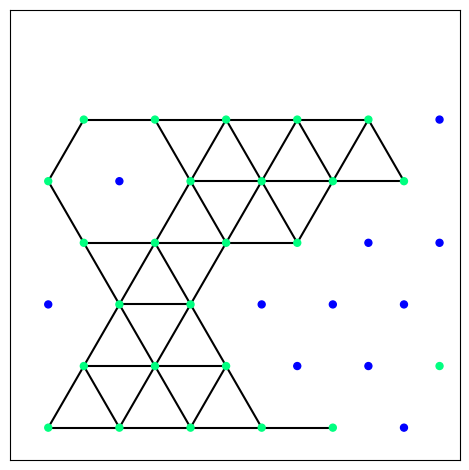

Recreate this plot in Python.
import matplotlib.pyplot as plt
import numpy as np
import networkx as nx
import scipy.spatial as spatial
def assign_random_numbers(G):
    for node in G.nodes:
        G.nodes[node]['random_number'] = np.random.random()  # Assigning a random number to each node
    return G

def occupied(G,p):
    for node in G.nodes:
        G.nodes[node]['occupied'] = G.nodes[node]['random_number'] < p
    return G

def find_clusters(G):
    occupied_nodes = [node for node in G.nodes if G.nodes[node]['occupied']]
    clusters = list(nx.connected_components(G.subgraph(occupied_nodes)))
    return clusters

p=0.5
m=5
n=10
G = nx.triangular_lattice_graph(m,n)
G = assign_random_numbers(G)
G = occupied(G,p)
clusters = find_clusters(G)
labels = {node: f"{G.nodes[node]['occupied']:.2f}" for node in G.nodes}  # Creating labels

pos = {node:G.nodes[node]['pos'] for node in G}
node_colors = [G.nodes[node]['occupied'] for node in G.nodes]
occupied_nodes = [node for node in G.nodes if G.nodes[node]['occupied']]
# Draw the graph
nx.draw_networkx_nodes(G, pos=pos, node_color=node_colors, cmap=plt.get_cmap('winter'), node_size=25)
for i, cluster in enumerate(clusters):
        cluster_edges = G.subgraph(cluster).edges()
        nx.draw_networkx_edges(G, pos=pos, edgelist=cluster_edges, edge_color='black',style='solid',width=1.5)
    
positions = np.asarray(G.nodes)
occs = np.asarray([G.nodes[node]['occupied'] for node in G.nodes])
xs = positions[:,0]
ys = positions[:,1]
len_bot_row = np.count_nonzero(ys==0)
len_sec_row = np.count_nonzero(ys==1)
print(len_bot_row,len_sec_row)
height = np.max(ys)
print(height)

#scan on long row sites
occupations = np.zeros((height+1,len_bot_row))
for j in range(0,int(np.ceil(height/2))):
    off = j*(len_sec_row+len_bot_row)
    occupations[2*j,0:len_bot_row] = occs[off:off+len_bot_row]

#scan short row sites
for i in range(0,int(np.floor(height/2))+1):
    off = len_bot_row + i*(len_sec_row+len_bot_row)
    occupations[2*i+1,0:len_sec_row] = occs[off:off+len_sec_row]


#find on edge triangle occupations
for j in range(0,height//2+1):
    for i in range(0,(len_bot_row+1)//3):
        tri = [occupations[2*j,i*3],occupations[2*j,(i*3)+1],occupations[1+j*2,i*3]]
        new_occ = np.average(tri) > 0.5
#find off edge triangle occupations
for j in range(0,height//2):
    for i in range(0,len_sec_row//3):
        tri = [occupations[1+j*2,1+i*3],occupations[1+j*2,2+i*3],occupations[2+j*2,2+i*3]]
        new_occ = np.average(tri) > 0.5

plt.axis('square')
plt.tight_layout()

pos_array = []
pos = [G.nodes[node]["pos"] for node in G.nodes]
pos = np.append(pos_array,pos)
#print(nx.triangles(G))

#tri = Delaunay(pos_array)
#plt.imshow(tri)
plt.show()
